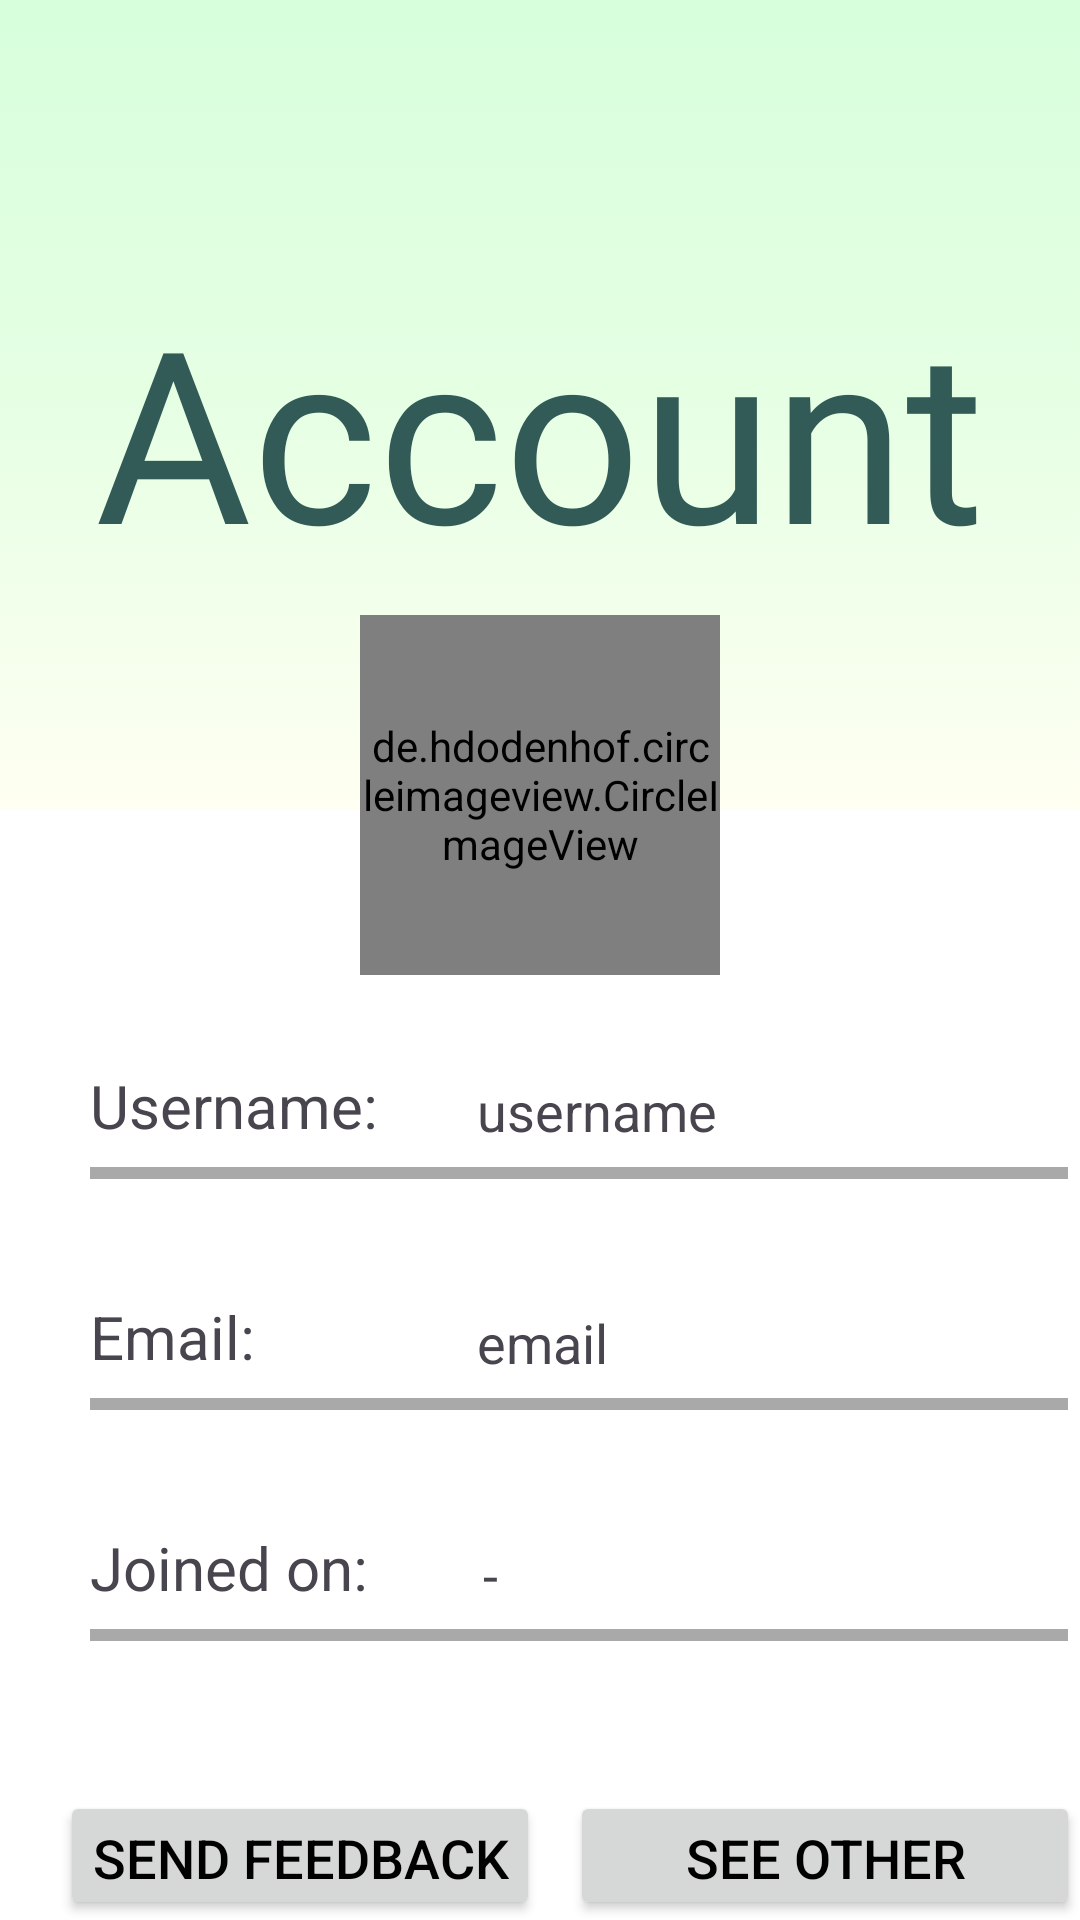

Write the Android layout XML for this screen, with the resource values it uses.
<!-- AndroidManifest.xml: application theme Theme.MyApplication -->
<!-- res/layout/fragment_acc.xml -->
<?xml version="1.0" encoding="utf-8"?>
<RelativeLayout
    xmlns:android="http://schemas.android.com/apk/res/android"
    xmlns:app="http://schemas.android.com/apk/res-auto"
    xmlns:tools="http://schemas.android.com/tools"
    android:background="@color/white"
    android:layout_width="match_parent"
    android:layout_height="match_parent"
    tools:context=".AccountFragment">
    <LinearLayout
        android:id="@+id/layout_top"
        android:layout_width="match_parent"
        android:layout_height="match_parent"
        android:orientation="vertical">
        <View
            android:layout_width="match_parent"
            android:layout_height="270dp"
            android:background="@drawable/bg_primary" />
        <View
            android:layout_width="match_parent"
            android:layout_height="match_parent"
            android:background="@color/white"></View>
    </LinearLayout>
    <TextView
        android:id="@+id/layout"
        android:layout_width="wrap_content"
        android:layout_height="wrap_content"
        android:fontFamily="@font/gvtime"
        android:text="@string/admin"
        android:textColor="@color/greenlv2"
        android:textSize="80dp"
        android:layout_marginTop="90dp"
        android:layout_centerHorizontal="true"
        />
    <de.hdodenhof.circleimageview.CircleImageView
        android:id="@+id/img_acc"
        android:layout_width="120dp"
        android:layout_height="120dp"
        android:layout_marginTop="205dp"
        android:layout_centerHorizontal="true"
        android:src="@drawable/account_profile_icon" />
    <TextView
        android:id="@+id/tv_usr"
        android:layout_width="wrap_content"
        android:layout_height="wrap_content"
        android:text="@string/Username"
        android:textSize="20dp"
        android:layout_below="@id/img_acc"
        android:layout_marginLeft="30dp"
        android:layout_marginTop="30dp" />
    <TextView
        android:id="@+id/user_name"
        android:layout_width="wrap_content"
        android:layout_height="wrap_content"
        android:text="@string/username"
        android:textSize="18dp"
        android:layout_toEndOf="@id/tv_usr"
        android:layout_below="@id/img_acc"
        android:layout_marginLeft="33dp"
        android:layout_marginTop="33dp" />
    <ImageView
        android:id="@+id/iv_u"
        android:layout_width="match_parent"
        android:layout_height="4dp"
        android:layout_marginStart="30dp"
        android:layout_marginTop="7dp"
        android:layout_marginEnd="4dp"
        android:src="@color/darker_grey"
        android:layout_below="@id/tv_usr" />
    <TextView
        android:id="@+id/tv_email"
        android:layout_width="wrap_content"
        android:layout_height="wrap_content"
        android:text="@string/Email"
        android:textSize="20dp"
        android:layout_below="@id/tv_usr"
        android:layout_marginLeft="30dp"
        android:layout_marginTop="50dp" />
    <TextView
        android:id="@+id/user_mail"
        android:layout_width="wrap_content"
        android:layout_height="wrap_content"
        android:text="@string/email"
        android:textSize="18dp"
        android:layout_toEndOf="@id/tv_usr"
        android:layout_below="@id/user_name"
        android:layout_marginLeft="33dp"
        android:layout_marginTop="53dp" />
    <ImageView
        android:id="@+id/iv_e"
        android:layout_width="match_parent"
        android:layout_height="4dp"
        android:layout_marginStart="30dp"
        android:layout_marginTop="7dp"
        android:layout_marginEnd="4dp"
        android:src="@color/darker_grey"
        android:layout_below="@id/tv_email" />
    <TextView
        android:id="@+id/tv_first"
        android:layout_width="wrap_content"
        android:layout_height="wrap_content"
        android:text="@string/join"
        android:textSize="20dp"
        android:layout_below="@id/tv_email"
        android:layout_marginLeft="30dp"
        android:layout_marginTop="50dp" />
    <TextView
        android:id="@+id/user_first"
        android:layout_width="200dp"
        android:layout_height="wrap_content"
        android:text="-"
        android:textSize="18dp"
        android:layout_toEndOf="@id/tv_usr"
        android:layout_below="@id/user_mail"
        android:layout_marginLeft="35dp"
        android:layout_marginTop="53dp" />
    <ImageView
        android:id="@+id/iv_f"
        android:layout_width="match_parent"
        android:layout_height="4dp"
        android:layout_marginStart="30dp"
        android:layout_marginTop="7dp"
        android:layout_marginEnd="4dp"
        android:src="@color/darker_grey"
        android:layout_below="@id/tv_first" />
    <Button
        android:layout_width="160dp"
        android:id="@+id/send_btn"
        android:layout_height="wrap_content"
        android:layout_marginTop="50dp"
        android:layout_marginLeft="20dp"
        android:padding="10dp"
        android:text="@string/submit"
        android:textSize="18dp"
        android:textColor="@color/black"
        android:layout_below="@id/iv_f">
    </Button>
    <Button
        android:layout_width="wrap_content"
        android:id="@+id/history_btn"
        android:layout_height="wrap_content"
        android:layout_marginTop="50dp"
        android:layout_marginLeft="10dp"
        android:padding="10dp"
        android:layout_toEndOf="@id/send_btn"
        android:text="@string/history"
        android:textSize="18dp"
        android:textColor="@color/black"
        android:layout_below="@id/iv_f">
    </Button>

</RelativeLayout>
<!-- resources referenced by this layout -->
<resources>
  <color name="black">#FF000000</color>
  <color name="darker_grey">#A9a9a9</color>
  <color name="greenlv2">#325B57</color>
  <color name="white">#FFFFFFFF</color>
      //bg
  <!-- drawable bg_primary (drawable) -->
  <?xml version="1.0" encoding="utf-8"?>
  <selector xmlns:android="http://schemas.android.com/apk/res/android">
      <item>
          <shape>
              <gradient
                  android:angle="-90"
                  android:startColor="@color/my_light_primary"
                  android:centerColor="#E6FFE4"
                  android:endColor="@color/yellowlight" />
          </shape>
      </item>
  </selector>
  <string name="Email">Email: </string>
  <string name="Username">Username: </string>
  <string name="admin">Account</string>
  <string name="email">email</string>
  <string name="history">See other feedback</string>
  <string name="join">Joined on:</string>
  <string name="submit">Send feedback</string>
  <string name="username">username</string>
  <style name="Theme.MyApplication" parent="Base.Theme.MyApplication" />
  <color name="my_light_primary">#D7FFDC</color>
  <color name="yellowlight">#FFFFF2</color>
  <style name="Base.Theme.MyApplication" parent="Theme.Material3.DayNight.NoActionBar">
          
          
          <item name="colorPrimary">@color/green</item>
          <item name="colorPrimaryVariant">@color/green</item>
          <item name="colorOnPrimary">@color/white</item>
          <item name="android:textColorHint">@color/lightgreen</item>
          <item name="colorPrimaryDark">@color/my_light_primary</item>
      </style>
  <color name="green">#FFADD8BD</color>
  <color name="lightgreen">#93B9B5</color>
</resources>
